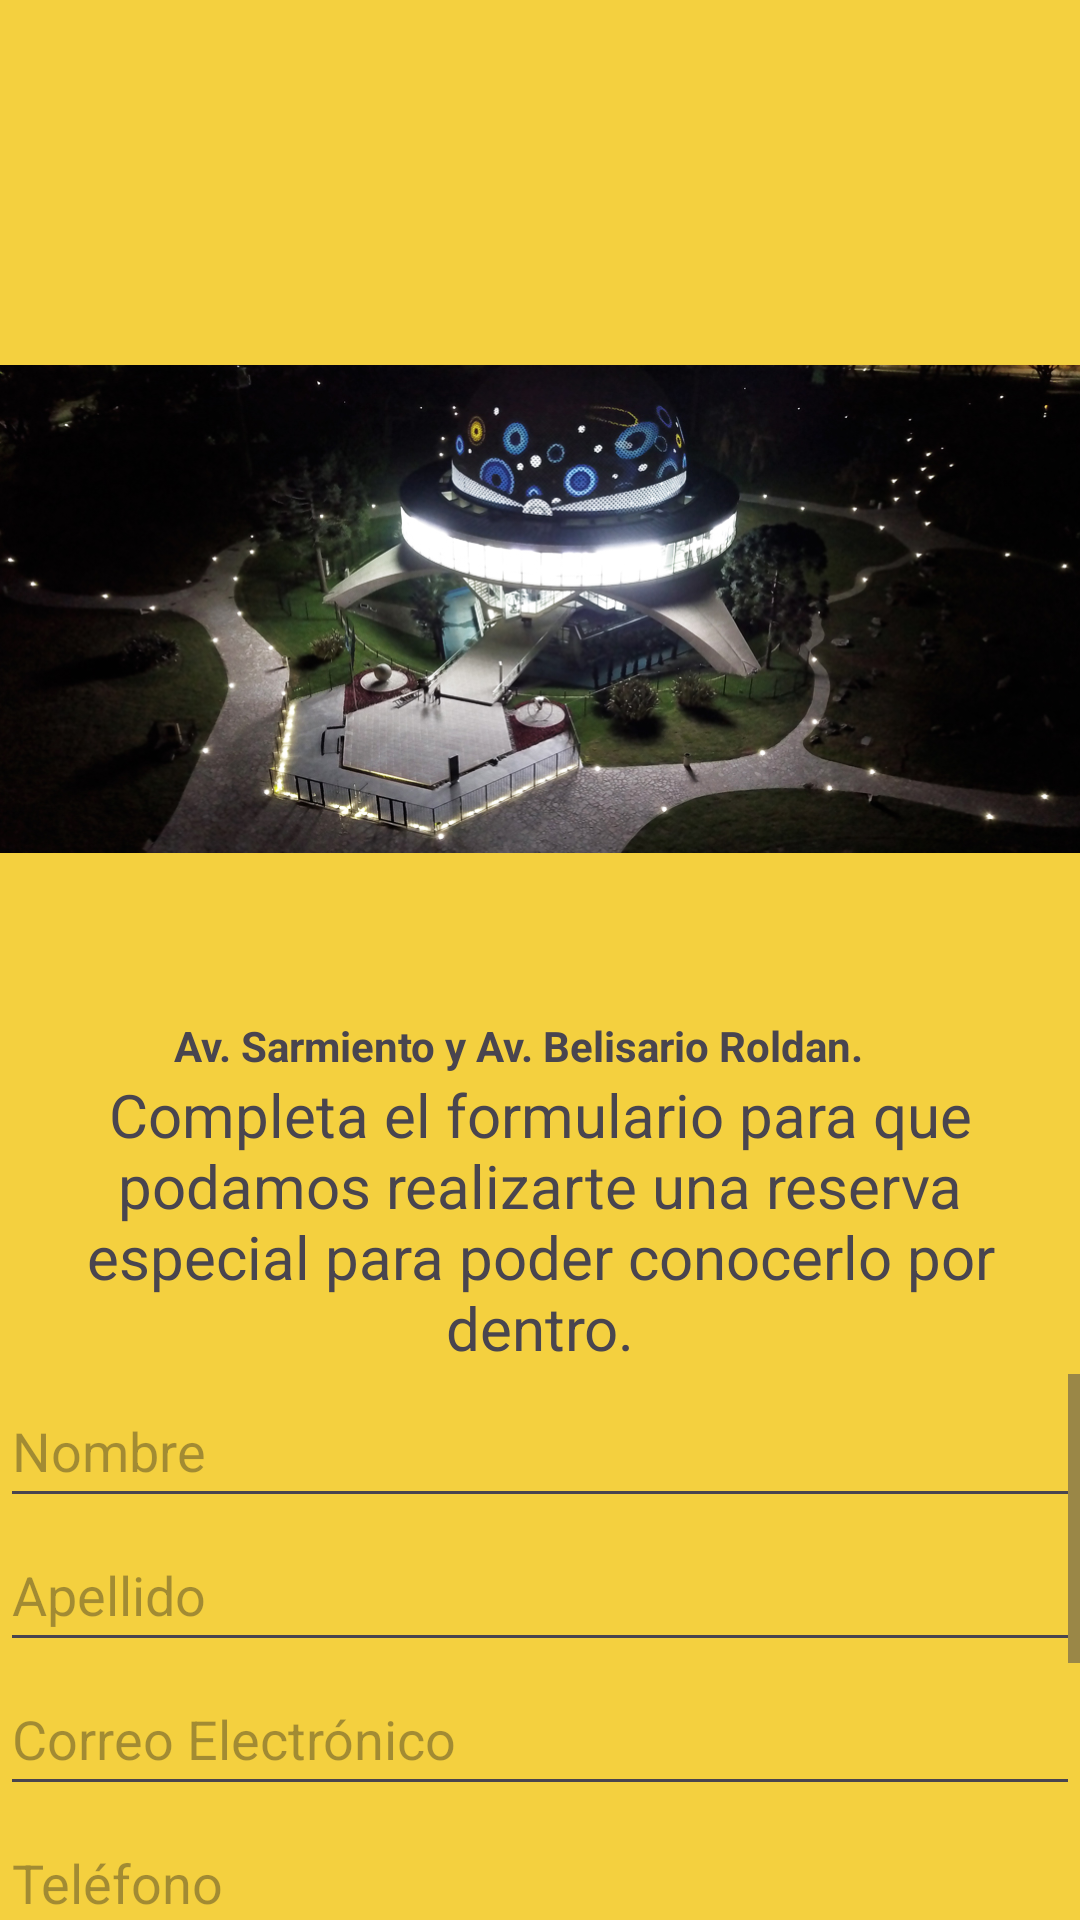

Produce the Android XML layout that renders to this screen, including the resource entries it uses.
<!-- AndroidManifest.xml: application theme Theme.Parcial1amacm4aasadlopez -->
<!-- res/layout/activity_martes_visitas.xml -->
<androidx.constraintlayout.widget.ConstraintLayout xmlns:android="http://schemas.android.com/apk/res/android"
    xmlns:app="http://schemas.android.com/apk/res-auto"
    xmlns:tools="http://schemas.android.com/tools"
    android:id="@+id/visitas"
    android:layout_width="match_parent"
    android:layout_height="match_parent"
    android:background="@color/yellow"
    android:textAlignment="center">

    <TextView
        android:id="@+id/tituloVisitas"
        android:layout_width="366dp"
        android:layout_height="43dp"
        android:layout_marginStart="182dp"
        android:layout_marginTop="20dp"
        android:layout_marginEnd="182dp"
        android:layout_marginBottom="20dp"
        android:text="@string/tituloVisitas"
        android:textAlignment="center"
        android:textSize="20sp"
        android:textStyle="bold"
        app:layout_constraintBottom_toTopOf="@+id/imagenVisitas"
        app:layout_constraintEnd_toEndOf="parent"
        app:layout_constraintHorizontal_bias="0.506"
        app:layout_constraintStart_toStartOf="parent"
        app:layout_constraintTop_toTopOf="parent"
        app:layout_constraintVertical_bias="0.0" />

    <ImageView
        android:id="@+id/imagenVisitas"
        android:layout_width="399dp"
        android:layout_height="240dp"
        android:layout_marginStart="20dp"
        android:layout_marginTop="20dp"
        android:layout_marginEnd="20dp"
        android:contentDescription="@string/description_imagen_visita"
        android:contextClickable="false"
        app:layout_constraintEnd_toEndOf="parent"
        app:layout_constraintStart_toStartOf="parent"
        app:layout_constraintTop_toBottomOf="@+id/tituloVisitas"
        app:srcCompat="@drawable/planetario" />

    <TextView
        android:id="@+id/direccionEvento_visitas"
        android:layout_width="wrap_content"
        android:layout_height="wrap_content"
        android:layout_marginTop="16dp"
        android:text="@string/direccioneEvento_visitas"
        android:textSize="14sp"
        android:textStyle="bold"
        app:layout_constraintEnd_toEndOf="parent"
        app:layout_constraintHorizontal_bias="0.446"
        app:layout_constraintStart_toStartOf="parent"
        app:layout_constraintTop_toBottomOf="@+id/imagenVisitas" />

    <ScrollView
        android:layout_width="match_parent"
        android:layout_height="0dp"
        android:layout_marginTop="100dp"
        app:layout_constraintBottom_toBottomOf="parent"
        app:layout_constraintEnd_toEndOf="parent"
        app:layout_constraintStart_toStartOf="parent"
        app:layout_constraintTop_toBottomOf="@+id/direccionEvento_visitas">

        <LinearLayout
            android:layout_width="match_parent"
            android:layout_height="wrap_content"
            android:orientation="vertical">

            
            <EditText
                android:id="@+id/edittext_nombre"
                android:layout_width="match_parent"
                android:layout_height="48dp"
                android:autofillHints="name"
                android:hint="@string/hint_nombre"
                android:textColor="@color/black" />

            <EditText
                android:id="@+id/edittext_apellido"
                android:layout_width="match_parent"
                android:layout_height="48dp"
                android:autofillHints="name"
                android:hint="@string/hint_apellido"
                android:textColor="@color/black" />

            <EditText
                android:id="@+id/editTextCorreo"
                android:layout_width="match_parent"
                android:layout_height="48dp"
                android:autofillHints="emailAddress"
                android:hint="@string/hint_correo"
                android:inputType="textEmailAddress"
                android:textColor="@color/black" />

            <EditText
                android:id="@+id/editTextTelefono"
                android:layout_width="match_parent"
                android:layout_height="48dp"
                android:autofillHints="tel"
                android:hint="@string/hint_telefono"
                android:inputType="phone"
                android:textColor="@color/black" />

            <EditText
                android:id="@+id/editTextMensaje"
                android:layout_width="match_parent"
                android:layout_height="100dp"
                android:autofillHints="text"
                android:hint="@string/hint_mensaje"
                android:inputType="textMultiLine"
                android:textColor="@color/black" />

            <Button
                android:id="@+id/botonEnviar"
                android:layout_width="match_parent"
                android:layout_height="wrap_content"
                android:onClick="enviar"
                android:text="@string/button_enviar"
                android:textAlignment="center"
                android:textSize="24sp" />

        </LinearLayout>
    </ScrollView>

    <TextView
        android:id="@+id/formInstruccion"
        android:layout_width="match_parent"
        android:layout_height="wrap_content"
        android:text="@string/linearDescripcionVisita"
        android:textAlignment="center"
        android:textSize="20sp"
        app:layout_constraintTop_toBottomOf="@+id/direccionEvento_visitas" />
</androidx.constraintlayout.widget.ConstraintLayout>
<!-- resources referenced by this layout -->
<resources>
  <color name="black">#FF000000</color>
  <color name="yellow">#F4D03F</color>
  <!-- drawable planetario: jpg bitmap (drawable, 292512 bytes) -->
  <string name="button_enviar">Enviar</string>
  <string name="description_imagen_visita">Descripción de la imagen visita</string>
  <string name="direccioneEvento_visitas">Av. Sarmiento y Av. Belisario Roldan.</string>
  <string name="hint_apellido">Apellido</string>
  <string name="hint_correo">Correo Electrónico</string>
  <string name="hint_mensaje">Mensaje</string>
  <string name="hint_nombre">Nombre</string>
  <string name="hint_telefono">Teléfono</string>
  <string name="linearDescripcionVisita">Completa el formulario para que podamos realizarte una reserva especial para poder conocerlo por dentro. </string>
  <string name="tituloVisitas">Evento destacado de visitas</string>
  <style name="Theme.Parcial1amacm4aasadlopez" parent="Base.Theme.Parcial1amacm4aasadlopez" />
  <style name="Base.Theme.Parcial1amacm4aasadlopez" parent="Theme.Material3.DayNight.NoActionBar">
          
          
      </style>
</resources>
